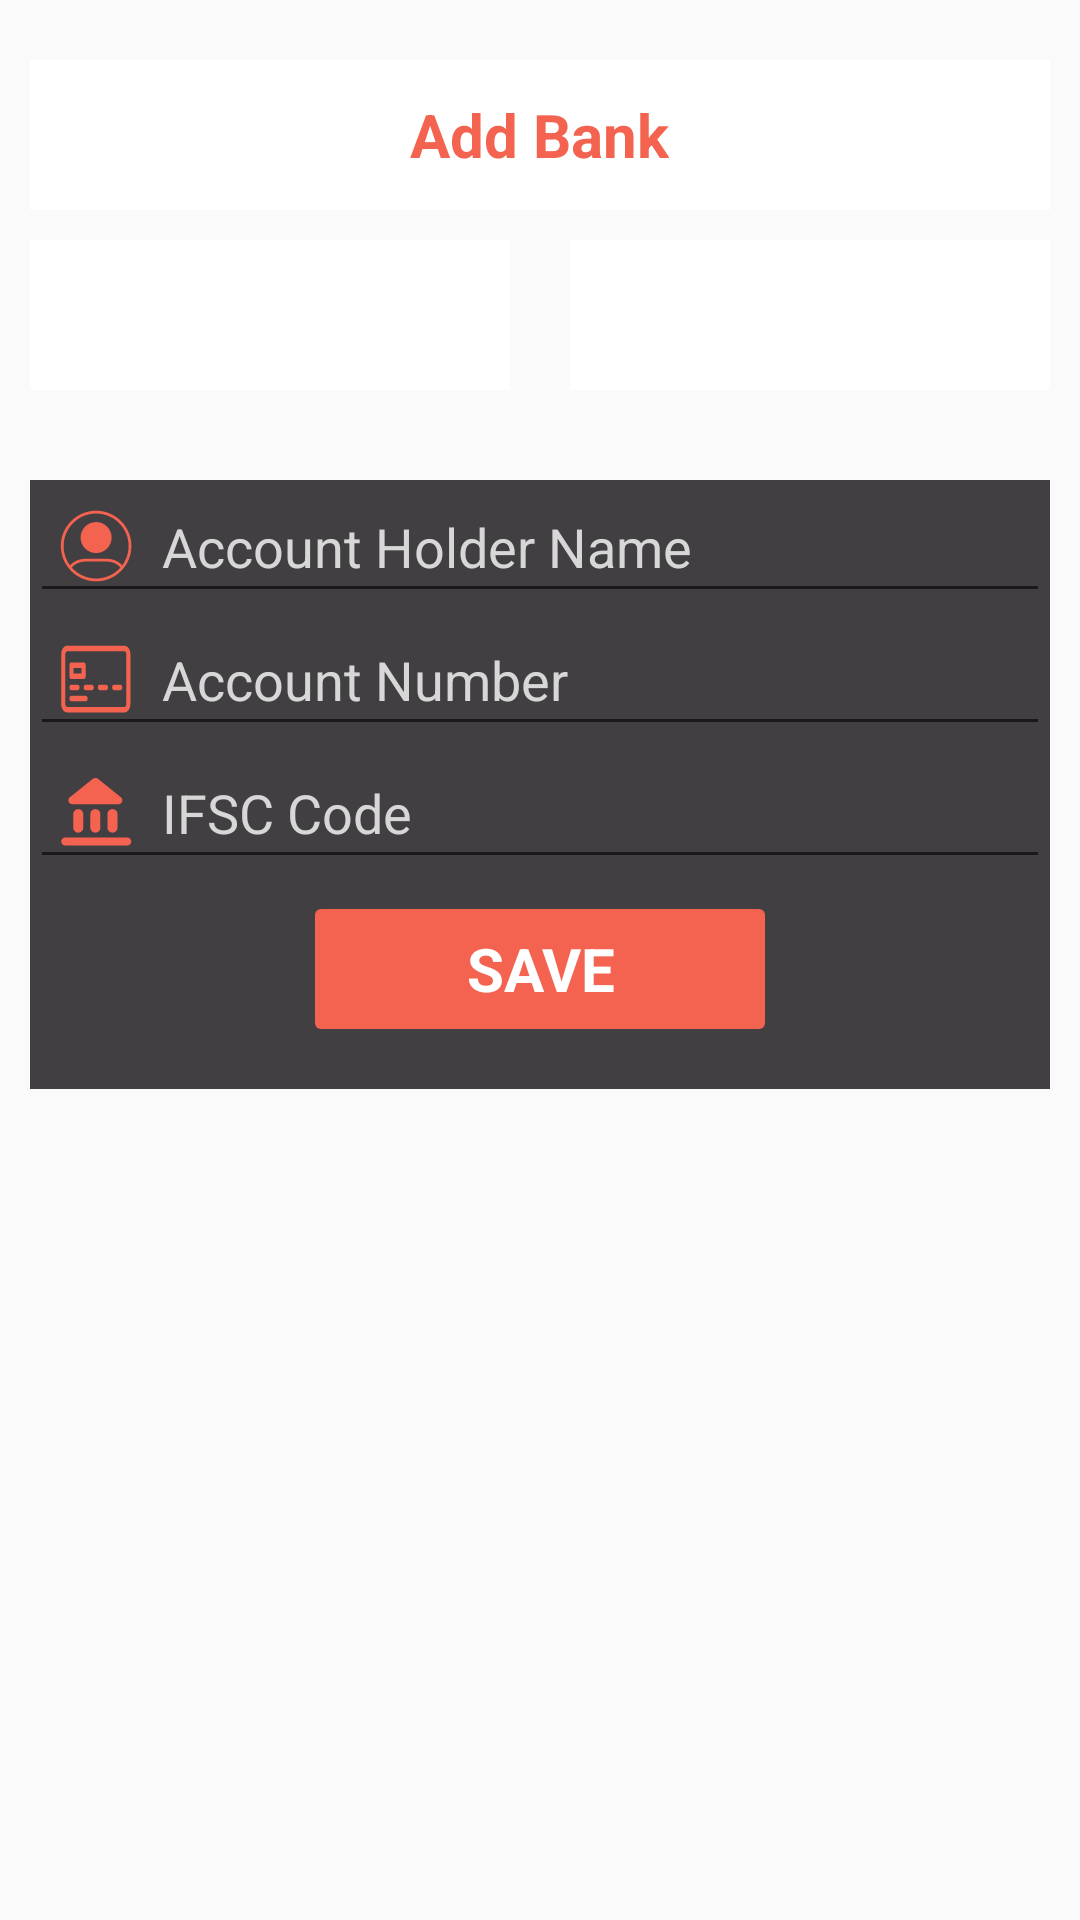

The Android layout XML behind this screen, and the referenced resources:
<!-- AndroidManifest.xml: application theme AppTheme -->
<!-- res/layout/content_payout.xml -->
<?xml version="1.0" encoding="utf-8"?>
<android.support.v4.widget.NestedScrollView
    xmlns:android="http://schemas.android.com/apk/res/android"
    xmlns:app="http://schemas.android.com/apk/res-auto"
    xmlns:tools="http://schemas.android.com/tools"
    android:layout_width="match_parent"
    android:layout_height="match_parent"
    app:layout_behavior="@string/appbar_scrolling_view_behavior"
    tools:context="com.larvaesoft.kamaau.Activity.Payout"
    tools:showIn="@layout/app_bar_payout">

    <LinearLayout
        android:layout_width="match_parent"
        android:orientation="vertical"
        android:layout_height="match_parent">

        <LinearLayout
            android:id="@+id/add_bank_account"
            android:layout_width="match_parent"
            android:background="@drawable/add_bank"
            android:layout_marginRight="10dp"
            android:layout_marginTop="20dp"
            android:layout_gravity="center"
            android:gravity="center"
            android:layout_marginLeft="10dp"
            android:layout_height="50dp">

            <TextView
                android:layout_width="wrap_content"
                android:text="Add Bank"
                android:textStyle="bold"
                android:textSize="20dp"
                android:layout_gravity="center"
                android:gravity="center"
                android:textColor="@color/colorAccent"
                android:layout_height="wrap_content" />

        </LinearLayout>

        <LinearLayout
            android:layout_width="match_parent"
            android:orientation="horizontal"
            android:layout_height="wrap_content">

            <LinearLayout
                android:id="@+id/show_paytm"
                android:layout_weight="1"
                android:layout_margin="10dp"
                android:background="@drawable/add_bank"
                android:layout_width="match_parent"
                android:layout_height="50dp">

                <ImageView
                    android:layout_width="match_parent"
                    android:layout_margin="4dp"
                    android:background="@drawable/paytm"
                    android:layout_height="match_parent" />

            </LinearLayout>

            <LinearLayout
                android:id="@+id/show_paypal"
                android:layout_weight="1"
                android:background="@drawable/add_bank"
                android:layout_margin="10dp"
                android:layout_width="match_parent"
                android:layout_height="50dp">

                <ImageView
                    android:layout_width="match_parent"
                    android:background="@drawable/paypal"
                    android:layout_margin="4dp"
                    android:layout_height="match_parent" />

            </LinearLayout>

        </LinearLayout>

        <LinearLayout
            android:id="@+id/bank_account_form"
            android:layout_width="match_parent"
            android:orientation="vertical"
            android:layout_gravity="center"
            android:gravity="center"
            android:background="#423f42"
            android:layout_marginTop="20dp"
            android:layout_marginBottom="20dp"
            android:layout_marginLeft="10dp"
            android:layout_marginRight="10dp"
            android:layout_height="wrap_content">

            <EditText
                android:id="@+id/holder_name"
                android:layout_width="match_parent"
                android:layout_gravity="center"
                android:drawableLeft="@drawable/ic_accountholder_icon"
                android:drawableStart="@drawable/ic_accountholder_icon"
                android:hint="Account Holder Name"
                android:padding="10dp"
                android:imeOptions="actionNext"
                android:drawablePadding="10dp"
                android:singleLine="true"
                android:textColorHint="@color/gray"
                android:inputType="textPersonName"
                android:textColor="#ffffff"
                android:layout_height="wrap_content" />

            <EditText
                android:id="@+id/account_number"
                android:layout_width="match_parent"
                android:layout_gravity="center"
                android:imeOptions="actionNext"
                android:drawablePadding="10dp"
                android:singleLine="true"
                android:drawableLeft="@drawable/ic_ac_number"
                android:drawableStart="@drawable/ic_ac_number"
                android:hint="Account Number"
                android:inputType="number"
                android:padding="10dp"
                android:textColorHint="@color/gray"
                android:textColor="#ffffff"
                android:layout_height="wrap_content" />

            <EditText
                android:id="@+id/ifsc_code"
                android:layout_width="match_parent"
                android:layout_gravity="center"
                android:drawableLeft="@drawable/ic_ifsc_icon"
                android:drawableStart="@drawable/ic_ifsc_icon"
                android:hint="IFSC Code"
                android:imeOptions="actionNext"
                android:drawablePadding="10dp"
                android:singleLine="true"
                android:padding="10dp"
                android:inputType="text"
                android:textColorHint="@color/gray"
                android:textColor="#ffffff"
                android:layout_height="wrap_content" />


            <LinearLayout
                android:id="@+id/save_bank_account"
                android:layout_marginTop="10dp"
                android:layout_marginBottom="20dp"
                android:layout_width="150dp"
                android:layout_gravity="center"
                android:gravity="center"
                android:background="@drawable/social_button_background"
                android:layout_height="40dp">

                <TextView
                    android:layout_width="wrap_content"
                    android:text="SAVE"
                    android:textStyle="bold"
                    android:textSize="20dp"
                    android:layout_gravity="center"
                    android:gravity="center"
                    android:textColor="@color/white"
                    android:layout_height="wrap_content" />
            </LinearLayout>
        </LinearLayout>

        <LinearLayout
            android:id="@+id/paypal_active"
            android:layout_width="match_parent"
            android:orientation="vertical"
            android:layout_gravity="center"
            android:gravity="center"
            android:visibility="gone"
            android:background="#423f42"
            android:layout_marginTop="20dp"
            android:layout_marginBottom="20dp"
            android:layout_marginLeft="10dp"
            android:layout_marginRight="10dp"
            android:layout_height="wrap_content">

            <EditText
                android:id="@+id/paypal_mail_id"
                android:layout_width="match_parent"
                android:layout_gravity="center"
                android:drawableLeft="@drawable/ic_mail_icon"
                android:drawableStart="@drawable/ic_mail_icon"
                android:hint="Mail ID"
                android:padding="10dp"
                android:imeOptions="actionNext"
                android:drawablePadding="10dp"
                android:singleLine="true"
                android:textColorHint="@color/gray"
                android:inputType="textEmailAddress"
                android:textColor="#ffffff"
                android:layout_height="wrap_content" />

            <LinearLayout
                android:layout_marginTop="10dp"
                android:layout_marginBottom="20dp"
                android:layout_width="150dp"
                android:layout_gravity="center"
                android:gravity="center"
                android:background="@drawable/social_button_background"
                android:layout_height="40dp">

                <TextView
                    android:layout_width="wrap_content"
                    android:text="SAVE"
                    android:textStyle="bold"
                    android:textSize="20dp"
                    android:layout_gravity="center"
                    android:gravity="center"
                    android:textColor="@color/white"
                    android:layout_height="wrap_content" />

            </LinearLayout>
        </LinearLayout>

        <LinearLayout
            android:id="@+id/paytm_active"
            android:layout_width="match_parent"
            android:orientation="vertical"
            android:layout_gravity="center"
            android:gravity="center"
            android:background="#423f42"
            android:layout_marginTop="20dp"
            android:visibility="gone"
            android:layout_marginBottom="20dp"
            android:layout_marginLeft="10dp"
            android:layout_marginRight="10dp"
            android:layout_height="wrap_content">

            <EditText
                android:id="@+id/paytm_contact"
                android:layout_width="match_parent"
                android:layout_gravity="center"
                android:drawableLeft="@drawable/ic_phone_icon"
                android:drawableStart="@drawable/ic_phone_icon"
                android:hint="Mobile No"
                android:padding="10dp"
                android:imeOptions="actionNext"
                android:drawablePadding="10dp"
                android:singleLine="true"
                android:textColorHint="@color/gray"
                android:inputType="phone"
                android:textColor="#ffffff"
                android:layout_height="wrap_content" />

            <LinearLayout
                android:layout_marginTop="10dp"
                android:layout_marginBottom="20dp"
                android:layout_width="150dp"
                android:layout_gravity="center"
                android:gravity="center"
                android:background="@drawable/social_button_background"
                android:layout_height="40dp">

                <TextView
                    android:layout_width="wrap_content"
                    android:text="SAVE"
                    android:textStyle="bold"
                    android:textSize="20dp"
                    android:layout_gravity="center"
                    android:gravity="center"
                    android:textColor="@color/white"
                    android:layout_height="wrap_content" />
            </LinearLayout>
        </LinearLayout>
    </LinearLayout>
</android.support.v4.widget.NestedScrollView>
<!-- res/layout/app_bar_payout.xml (included above) -->
<?xml version="1.0" encoding="utf-8"?>
<android.support.design.widget.CoordinatorLayout xmlns:android="http://schemas.android.com/apk/res/android"
    xmlns:app="http://schemas.android.com/apk/res-auto"
    xmlns:tools="http://schemas.android.com/tools"
    android:layout_width="match_parent"
    android:layout_height="match_parent"
    android:background="@drawable/bg"
    tools:context="com.larvaesoft.kamaau.Activity.Payout">

    <android.support.design.widget.AppBarLayout
        android:layout_width="match_parent"
        android:layout_height="wrap_content"
        android:theme="@style/AppTheme.AppBarOverlay">

        <android.support.v7.widget.Toolbar
            android:id="@+id/toolbar"
            android:layout_width="match_parent"
            android:layout_height="?attr/actionBarSize"
            android:background="?attr/colorPrimary"
            app:popupTheme="@style/AppTheme.PopupOverlay" />

    </android.support.design.widget.AppBarLayout>

    <include layout="@layout/content_payout" />

</android.support.design.widget.CoordinatorLayout>
<!-- resources referenced by this layout -->
<resources>
  <color name="colorAccent">#f46350</color>
  <color name="gray">#d7d7d7</color>
  <color name="white">#ffffff</color>
  <!-- drawable add_bank (drawable) -->
  <?xml version="1.0" encoding="UTF-8"?>
  <shape xmlns:android="http://schemas.android.com/apk/res/android" android:shape="rectangle" >
  
      <gradient
          android:angle="90"
          android:centerColor="#feffffff"
          android:endColor="#feffffff"
          android:startColor="#feffffff"
          android:type="linear" />
  
      <corners
          android:radius="0dp"/>
  
  </shape>
  <!-- drawable ic_accountholder_icon (drawable) -->
  <vector android:height="24dp" android:viewportHeight="195.766"
      android:viewportWidth="195.766" android:width="24dp" xmlns:android="http://schemas.android.com/apk/res/android">
      <path android:fillColor="#F46350" android:pathData="M194.2,97.97c0,-53.02 -42.98,-96 -96,-96s-96,42.98 -96,96c0,53.02 42.98,96 96,96S194.2,150.99 194.2,97.97zM9.88,97.97c0,-48.78 39.54,-88.32 88.32,-88.32c48.78,0 88.32,39.54 88.32,88.32c0,48.78 -39.54,88.32 -88.32,88.32C49.42,186.29 9.88,146.75 9.88,97.97z"/>
      <path android:fillColor="#F46350" android:pathData="M98.2,117.17c23.33,0 42.24,-18.91 42.24,-42.24c0,-23.33 -18.91,-42.24 -42.24,-42.24c-23.33,0 -42.24,18.91 -42.24,42.24C55.96,98.26 74.87,117.17 98.2,117.17zM98.2,109.49c19.09,0 34.56,-15.47 34.56,-34.56s-15.47,-34.56 -34.56,-34.56c-19.09,0 -34.56,15.47 -34.56,34.56S79.11,109.49 98.2,109.49z"/>
      <path android:fillColor="#F46350" android:pathData="M71.32,140.21h53.76c17.8,0 30.58,5.99 38.57,15.98c1.32,1.66 3.74,1.92 5.4,0.6c1.66,-1.32 1.92,-3.74 0.6,-5.4c-9.47,-11.84 -24.46,-18.86 -44.56,-18.86h-53.76c-20.11,0 -35.1,7.03 -44.56,18.86c-1.33,1.65 -1.06,4.07 0.6,5.4c1.66,1.33 4.07,1.06 5.4,-0.6C40.74,146.2 53.51,140.21 71.32,140.21z"/>
  </vector>
  <!-- drawable social_button_background (drawable) -->
  <?xml version="1.0" encoding="UTF-8"?>
  <shape xmlns:android="http://schemas.android.com/apk/res/android"
      android:shape="rectangle" >
  
      <gradient
          android:angle="90"
          android:centerColor="#f46350"
          android:endColor="#f46350"
          android:startColor="#f46350"
          android:type="linear" />
  
      <corners
          android:radius="2dp"/>
  
  </shape>
  <style name="AppTheme.AppBarOverlay" parent="ThemeOverlay.AppCompat.Dark.ActionBar" />
  <style name="AppTheme.PopupOverlay" parent="ThemeOverlay.AppCompat.Light" />
  <style name="AppTheme" parent="Theme.AppCompat.Light.DarkActionBar">
          
          <item name="colorPrimary">@color/colorPrimary</item>
          <item name="colorPrimaryDark">@color/colorPrimaryDark</item>
          <item name="colorAccent">@color/colorAccent</item>
          <item name="android:windowAnimationStyle">@style/CustomActivityAnimation</item>
  
      </style>
  <color name="colorPrimary">#2f2d30</color>
  <color name="colorPrimaryDark">#2f2d30</color>
  <style name="CustomActivityAnimation" parent="@android:style/Animation.Activity">
          <item name="android:activityOpenEnterAnimation">@anim/slide_in_right</item>
          <item name="android:activityOpenExitAnimation">@anim/slide_out_left</item>
          <item name="android:activityCloseEnterAnimation">@anim/slide_in_left</item>
          <item name="android:activityCloseExitAnimation">@anim/slide_out_right</item>
      </style>
</resources>
